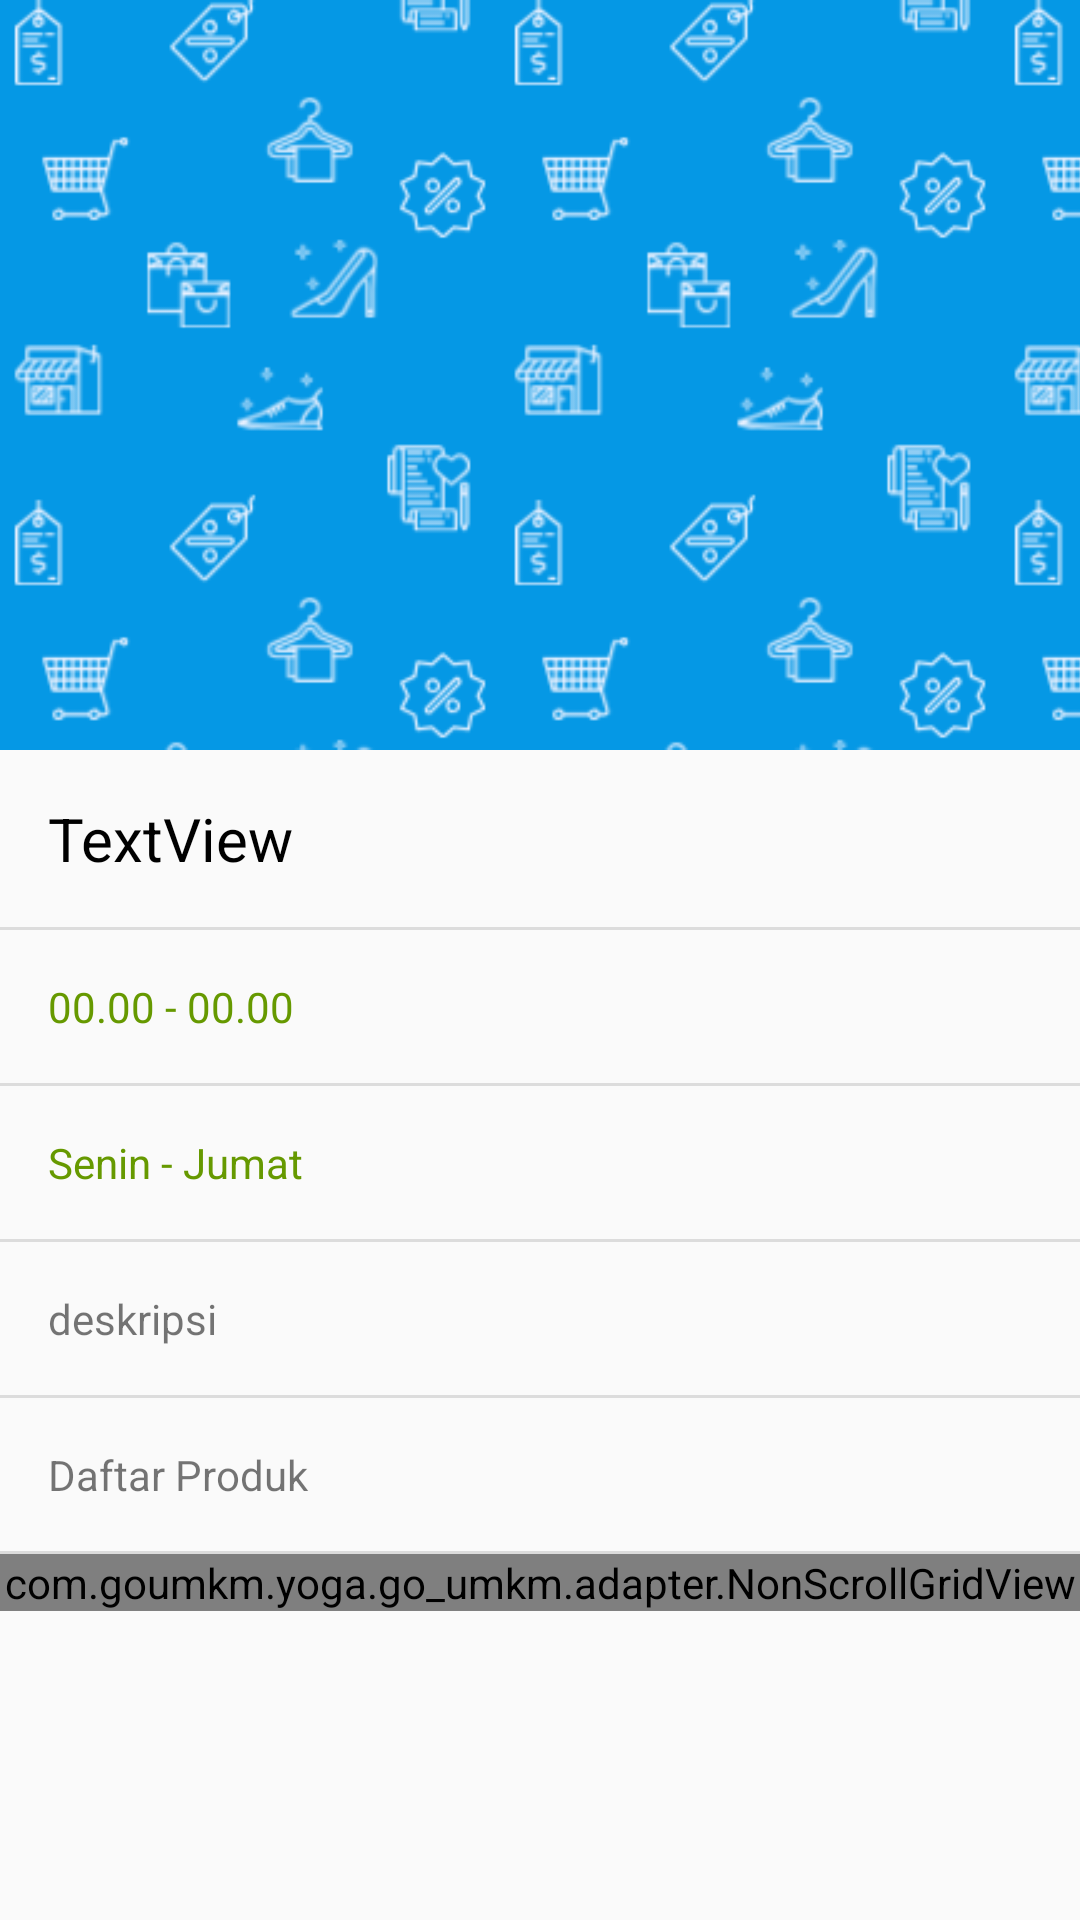

Produce the Android XML layout that renders to this screen, including the resource entries it uses.
<!-- AndroidManifest.xml: application theme AppTheme -->
<!-- res/layout/activity_lihat_toko.xml -->
<?xml version="1.0" encoding="utf-8"?>
<android.support.constraint.ConstraintLayout xmlns:android="http://schemas.android.com/apk/res/android"
    xmlns:app="http://schemas.android.com/apk/res-auto"
    xmlns:tools="http://schemas.android.com/tools"
    android:layout_width="match_parent"
    android:layout_height="match_parent"
    tools:context=".LihatToko">

    <ScrollView
        android:layout_width="match_parent"
        android:layout_height="match_parent">

        <LinearLayout
            android:layout_width="match_parent"
            android:layout_height="match_parent"
            android:orientation="vertical">

            <LinearLayout
                android:layout_width="match_parent"
                android:layout_height="250dp"
                android:background="@color/grey_300"
                android:orientation="vertical">

                <ImageView
                    android:id="@+id/image_toko"
                    android:layout_width="match_parent"
                    android:layout_height="match_parent"
                    android:adjustViewBounds="true"
                    android:scaleType="centerCrop"
                    app:srcCompat="@drawable/pattern" />
            </LinearLayout>

            <TextView
                android:id="@+id/text_nama"
                android:layout_width="match_parent"
                android:layout_height="wrap_content"
                android:padding="16dp"
                android:paddingLeft="16dp"
                android:paddingRight="16dp"
                android:paddingTop="16dp"
                android:text="TextView"
                android:textColor="@android:color/black"
                android:textSize="20sp" />

            <View
                android:id="@+id/divider8"
                android:layout_width="match_parent"
                android:layout_height="1dp"
                android:background="?android:attr/listDivider" />

            <TextView
                android:id="@+id/text_jam"
                android:layout_width="match_parent"
                android:layout_height="wrap_content"
                android:lineSpacingMultiplier="1.5"
                android:padding="16dp"
                android:text="00.00 - 00.00"
                android:textColor="@android:color/holo_green_dark" />

            <View
                android:id="@+id/divider9"
                android:layout_width="match_parent"
                android:layout_height="1dp"
                android:background="?android:attr/listDivider" />

            <TextView
                android:id="@+id/text_hari"
                android:layout_width="match_parent"
                android:layout_height="wrap_content"
                android:lineSpacingMultiplier="1.5"
                android:padding="16dp"
                android:text="Senin - Jumat"
                android:textColor="@android:color/holo_green_dark" />

            <View
                android:id="@+id/divider15"
                android:layout_width="match_parent"
                android:layout_height="1dp"
                android:background="?android:attr/listDivider" />

            <TextView
                android:id="@+id/text_deskripsi"
                android:layout_width="match_parent"
                android:layout_height="wrap_content"
                android:lineSpacingMultiplier="1.5"
                android:padding="16dp"
                android:text="deskripsi" />

            <View
                android:id="@+id/divider16"
                android:layout_width="match_parent"
                android:layout_height="1dp"
                android:background="?android:attr/listDivider" />

            <TextView
                android:layout_width="match_parent"
                android:layout_height="wrap_content"
                android:lineSpacingMultiplier="1.5"
                android:padding="16dp"
                android:text="Daftar Produk" />

            <View
                android:id="@+id/divider17"
                android:layout_width="match_parent"
                android:layout_height="1dp"
                android:background="?android:attr/listDivider" />

            <com.goumkm.yoga.go_umkm.adapter.NonScrollGridView
                android:id="@+id/list_item"
                android:layout_width="match_parent"
                android:layout_height="match_parent"
                android:numColumns="auto_fit" />

        </LinearLayout>
    </ScrollView>
</android.support.constraint.ConstraintLayout>
<!-- resources referenced by this layout -->
<resources>
  <color name="grey_300">#E0E0E0</color>
  <!-- drawable pattern: png bitmap (drawable, 31986 bytes) -->
  <style name="AppTheme" parent="Theme.AppCompat.Light.DarkActionBar">
          
          <item name="colorPrimary">@color/colorPrimary</item>
          <item name="colorPrimaryDark">@color/colorPrimaryDark</item>
          <item name="colorAccent">@color/colorAccent</item>
          
          <item name="alertDialogTheme">@style/MyAlertDialogStyle</item>
          <item name="alertDialogStyle">@style/MyAlertDialogStyle</item>
  
  
      </style>
  <color name="colorPrimary">#039BE5</color>
  <color name="colorPrimaryDark">#0288D1</color>
  <color name="colorAccent">#FFA000</color>
  <style name="MyAlertDialogStyle" parent="Theme.AppCompat.Light.Dialog.Alert">
          <item name="android:background">@color/white</item>
          <item name="buttonBarPositiveButtonStyle">@style/MyAlertDialogButtonStyle</item>
          <item name="buttonBarNegativeButtonStyle">@style/MyAlertDialogButtonStyle</item>
          <item name="buttonBarNeutralButtonStyle">@style/MyAlertDialogButtonStyle</item>
      </style>
  <color name="white">#FFFFFF</color>
  <style name="MyAlertDialogButtonStyle" parent="@style/Widget.AppCompat.Button.ButtonBar.AlertDialog">
          <item name="android:textColor">@color/colorAccent</item>
          <item name="android:textSize">@dimen/text_size_medium</item>
      </style>
</resources>
